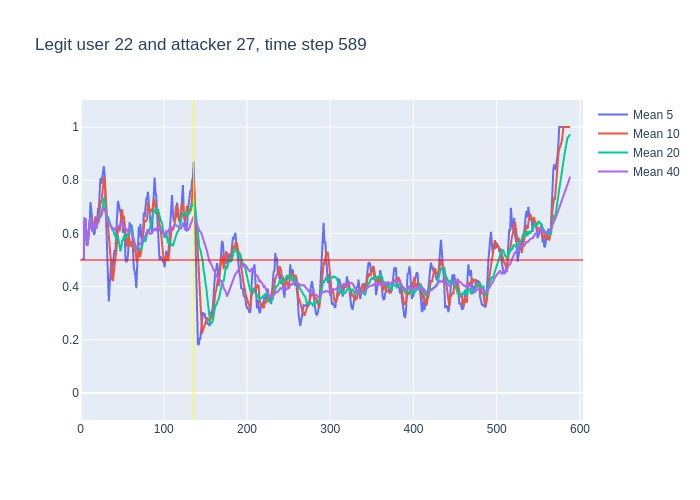

Values plotted in this chart, from the file beside it:
, time, confidence, avg_5_conf, avg_10_conf, avg_20_conf, avg_40_conf, real_user, predicted, user_count
0, 3, 0.5, , , , , 22, 22, 16
1, 4, 0.81, 0.5, 0.5, 0.5, 0.5, 22, 22, 16
2, 5, 0.65, 0.655, 0.655, 0.655, 0.655, 22, 22, 16
3, 6, 0.38, 0.6533, 0.6533, 0.6533, 0.6533, 22, 22, 16
4, 7, 0.43, 0.585, 0.585, 0.585, 0.585, 22, 22, 16
5, 8, 0.65, 0.554, 0.554, 0.554, 0.554, 22, 22, 16
6, 9, 0.89, 0.584, 0.57, 0.57, 0.57, 22, 22, 16
7, 10, 0.85, 0.6, 0.6157, 0.6157, 0.6157, 22, 22, 16
8, 11, 0.77, 0.64, 0.645, 0.645, 0.645, 22, 22, 16
9, 12, 0.27, 0.718, 0.6589, 0.6589, 0.6589, 22, 20, 16
10, 13, 0.48, 0.686, 0.62, 0.62, 0.62, 22, 14, 16
11, 14, 0.86, 0.652, 0.618, 0.6073, 0.6073, 22, 22, 16
12, 15, 0.6, 0.646, 0.623, 0.6283, 0.6283, 22, 22, 16
13, 16, 0.79, 0.596, 0.618, 0.6262, 0.6262, 22, 22, 16
14, 17, 0.48, 0.6, 0.659, 0.6379, 0.6379, 22, 22, 16
15, 18, 0.47, 0.642, 0.664, 0.6273, 0.6273, 22, 22, 16
16, 19, 0.87, 0.64, 0.646, 0.6175, 0.6175, 22, 22, 16
17, 20, 0.84, 0.642, 0.644, 0.6324, 0.6324, 22, 22, 16
18, 21, 0.78, 0.69, 0.643, 0.6439, 0.6439, 22, 22, 16
19, 22, 0.81, 0.688, 0.644, 0.6511, 0.6511, 22, 22, 16
20, 23, 0.74, 0.754, 0.698, 0.659, 0.659, 22, 22, 16
21, 24, 0.76, 0.808, 0.724, 0.671, 0.6629, 22, 22, 16
22, 25, 0.94, 0.786, 0.714, 0.6685, 0.6673, 22, 22, 16
23, 26, 0.83, 0.806, 0.748, 0.683, 0.6791, 22, 22, 16
24, 27, 0.99, 0.816, 0.752, 0.7055, 0.6854, 22, 22, 16
25, 28, 0.58, 0.852, 0.803, 0.7335, 0.6976, 22, 22, 16
26, 29, 0.19, 0.82, 0.814, 0.73, 0.6931, 22, 18, 16
27, 30, 0.37, 0.706, 0.746, 0.695, 0.6744, 22, 22, 16
28, 31, 0.29, 0.592, 0.699, 0.671, 0.6636, 22, 21, 16
29, 32, 0.6, 0.484, 0.65, 0.647, 0.6507, 22, 22, 16
30, 33, 0.27, 0.406, 0.629, 0.6635, 0.649, 22, 22, 16
31, 34, 0.48, 0.344, 0.582, 0.653, 0.6368, 22, 22, 16
32, 35, 0.56, 0.402, 0.554, 0.634, 0.6319, 22, 22, 16
33, 36, 0.59, 0.44, 0.516, 0.632, 0.6297, 22, 22, 16
34, 37, 0.34, 0.5, 0.492, 0.622, 0.6285, 22, 23, 16
35, 38, 0.52, 0.448, 0.427, 0.615, 0.6203, 22, 22, 16
36, 39, 0.58, 0.498, 0.421, 0.6175, 0.6175, 22, 22, 16
37, 40, 0.66, 0.518, 0.46, 0.603, 0.6165, 22, 22, 16
38, 41, 0.53, 0.538, 0.489, 0.594, 0.6176, 22, 22, 16
39, 42, 0.77, 0.526, 0.513, 0.5815, 0.6154, 22, 22, 16
40, 43, 0.84, 0.612, 0.53, 0.5795, 0.6192, 22, 22, 16
41, 44, 0.81, 0.676, 0.587, 0.5845, 0.6278, 22, 22, 16
42, 45, 0.59, 0.722, 0.62, 0.587, 0.6278, 22, 22, 16
43, 46, 0.44, 0.708, 0.623, 0.5695, 0.6262, 22, 22, 16
44, 47, 0.64, 0.69, 0.608, 0.55, 0.6278, 22, 22, 16
45, 48, 0.83, 0.664, 0.638, 0.5325, 0.633, 22, 22, 16
46, 49, 0.8, 0.662, 0.669, 0.545, 0.6375, 22, 22, 16
47, 50, 0.3, 0.66, 0.691, 0.5755, 0.6352, 22, 23, 16
48, 51, 0.65, 0.602, 0.655, 0.572, 0.6215, 22, 22, 16
49, 52, 0.47, 0.644, 0.667, 0.59, 0.6185, 22, 22, 16
50, 53, 0.3, 0.61, 0.637, 0.5835, 0.6235, 22, 22, 16
51, 54, 0.74, 0.504, 0.583, 0.585, 0.619, 22, 22, 16
52, 55, 0.33, 0.492, 0.576, 0.598, 0.616, 22, 23, 16
53, 56, 0.74, 0.498, 0.55, 0.5865, 0.6092, 22, 22, 16
54, 57, 0.78, 0.516, 0.58, 0.594, 0.608, 22, 22, 16
55, 58, 0.62, 0.578, 0.594, 0.616, 0.6155, 22, 22, 16
56, 59, 0.57, 0.642, 0.573, 0.621, 0.6192, 22, 22, 16
57, 60, 0.46, 0.608, 0.55, 0.6205, 0.6118, 22, 22, 16
58, 61, 0.67, 0.634, 0.566, 0.6105, 0.6022, 22, 22, 16
59, 62, 0.19, 0.62, 0.568, 0.6175, 0.5995, 22, 22, 16
... 526 more rows
